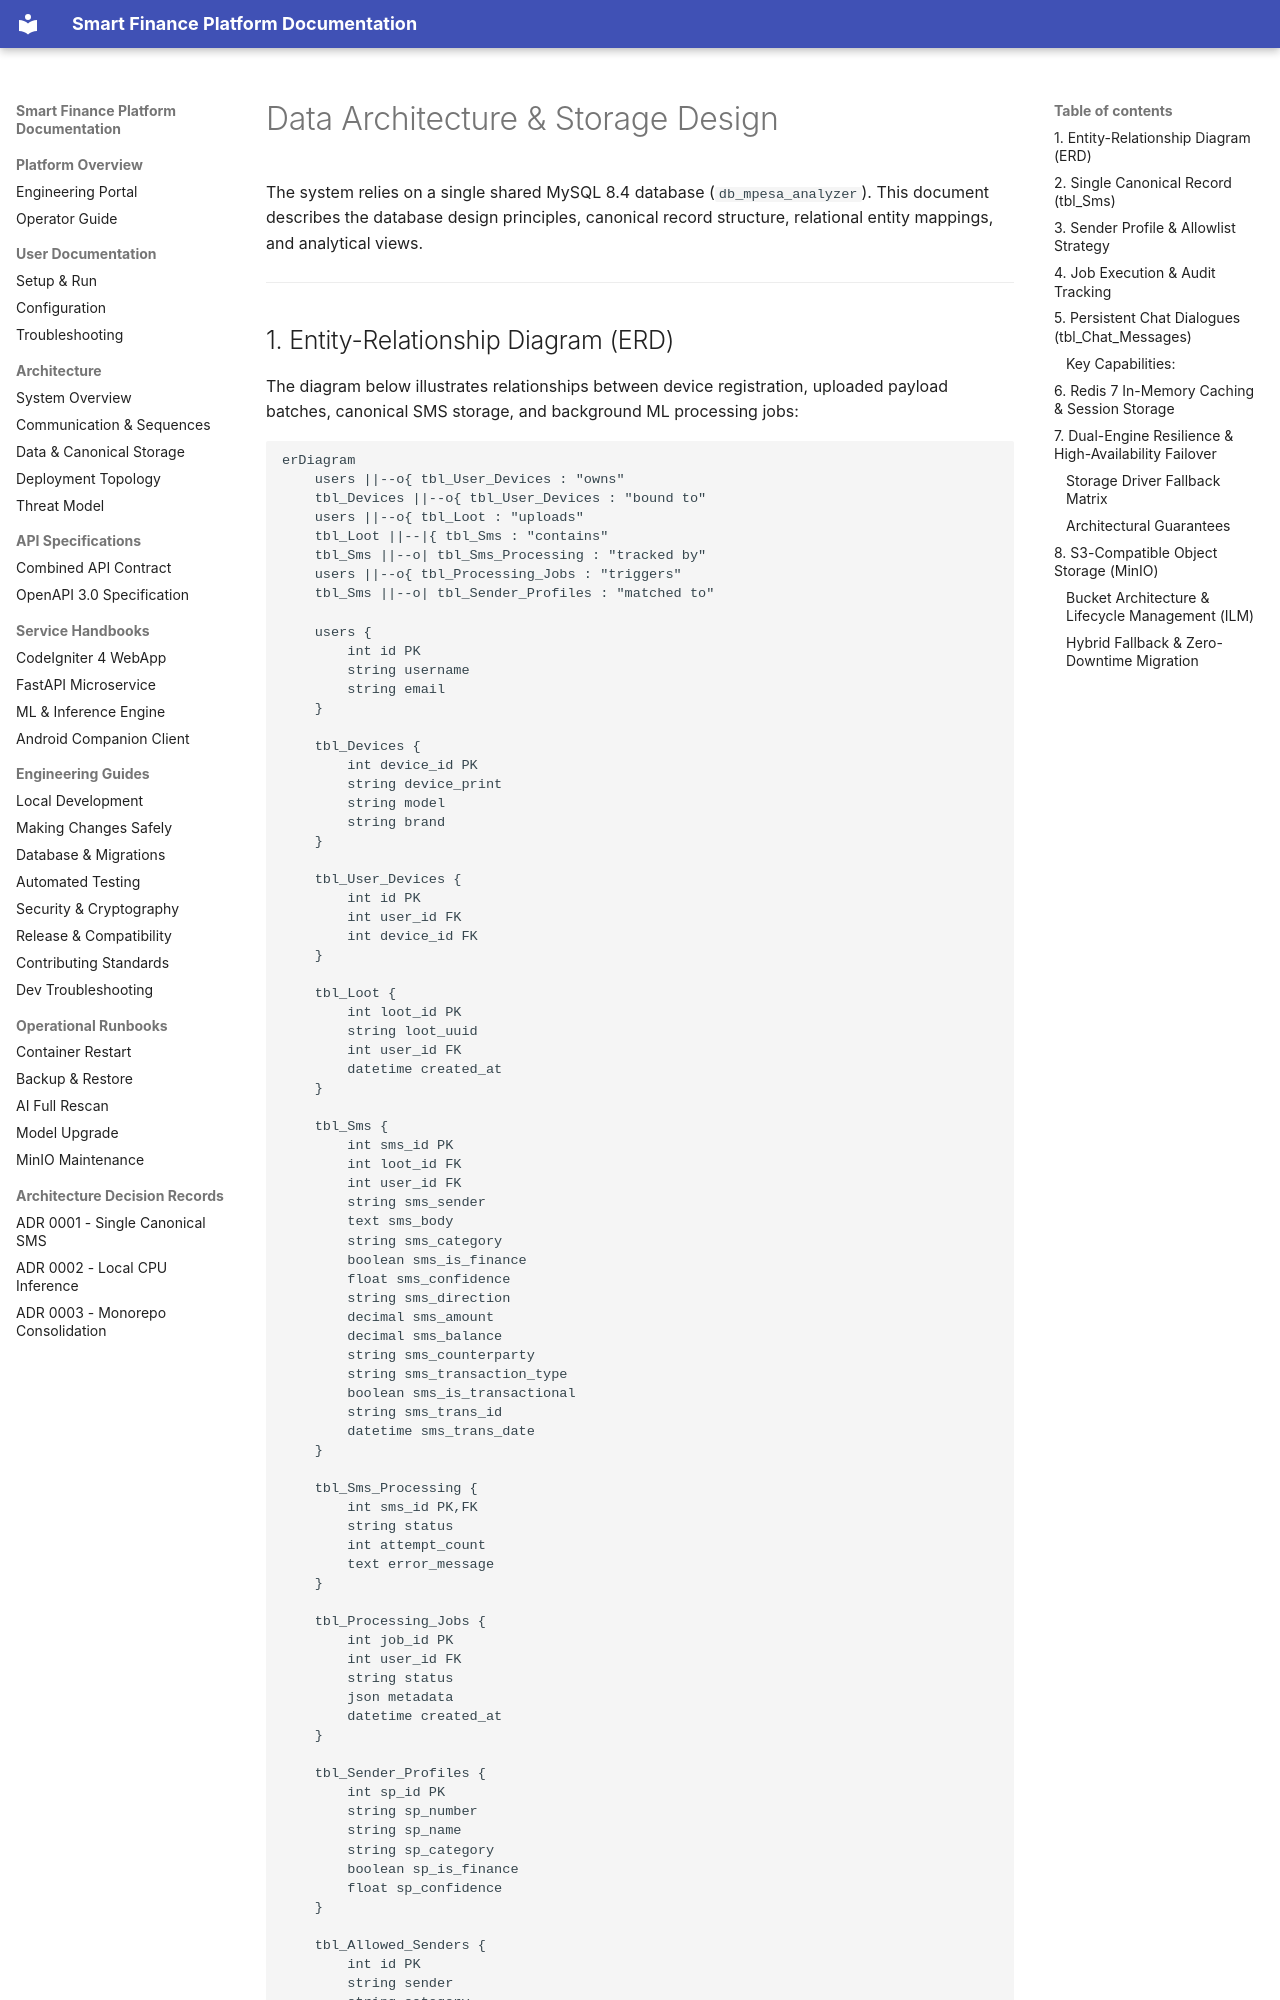

repository: Niccher/Smart-Finance-Platform · page: architecture/data-and-storage/index.html · generator: mkdocs

# Data Architecture & Storage Design

The system relies on a single shared MySQL 8.4 database (`db_mpesa_analyzer`). This document describes the database design principles, canonical record structure, relational entity mappings, and analytical views.

---

## 1. Entity-Relationship Diagram (ERD)

The diagram below illustrates relationships between device registration, uploaded payload batches, canonical SMS storage, and background ML processing jobs:

```mermaid
erDiagram
    users ||--o{ tbl_User_Devices : "owns"
    tbl_Devices ||--o{ tbl_User_Devices : "bound to"
    users ||--o{ tbl_Loot : "uploads"
    tbl_Loot ||--|{ tbl_Sms : "contains"
    tbl_Sms ||--o| tbl_Sms_Processing : "tracked by"
    users ||--o{ tbl_Processing_Jobs : "triggers"
    tbl_Sms ||--o| tbl_Sender_Profiles : "matched to"

    users {
        int id PK
        string username
        string email
    }

    tbl_Devices {
        int device_id PK
        string device_print
        string model
        string brand
    }

    tbl_User_Devices {
        int id PK
        int user_id FK
        int device_id FK
    }

    tbl_Loot {
        int loot_id PK
        string loot_uuid
        int user_id FK
        datetime created_at
    }

    tbl_Sms {
        int sms_id PK
        int loot_id FK
        int user_id FK
        string sms_sender
        text sms_body
        string sms_category
        boolean sms_is_finance
        float sms_confidence
        string sms_direction
        decimal sms_amount
        decimal sms_balance
        string sms_counterparty
        string sms_transaction_type
        boolean sms_is_transactional
        string sms_trans_id
        datetime sms_trans_date
    }

    tbl_Sms_Processing {
        int sms_id PK,FK
        string status
        int attempt_count
        text error_message
    }

    tbl_Processing_Jobs {
        int job_id PK
        int user_id FK
        string status
        json metadata
        datetime created_at
    }

    tbl_Sender_Profiles {
        int sp_id PK
        string sp_number
        string sp_name
        string sp_category
        boolean sp_is_finance
        float sp_confidence
    }

    tbl_Allowed_Senders {
        int id PK
        string sender
        string category
    }
```

---
